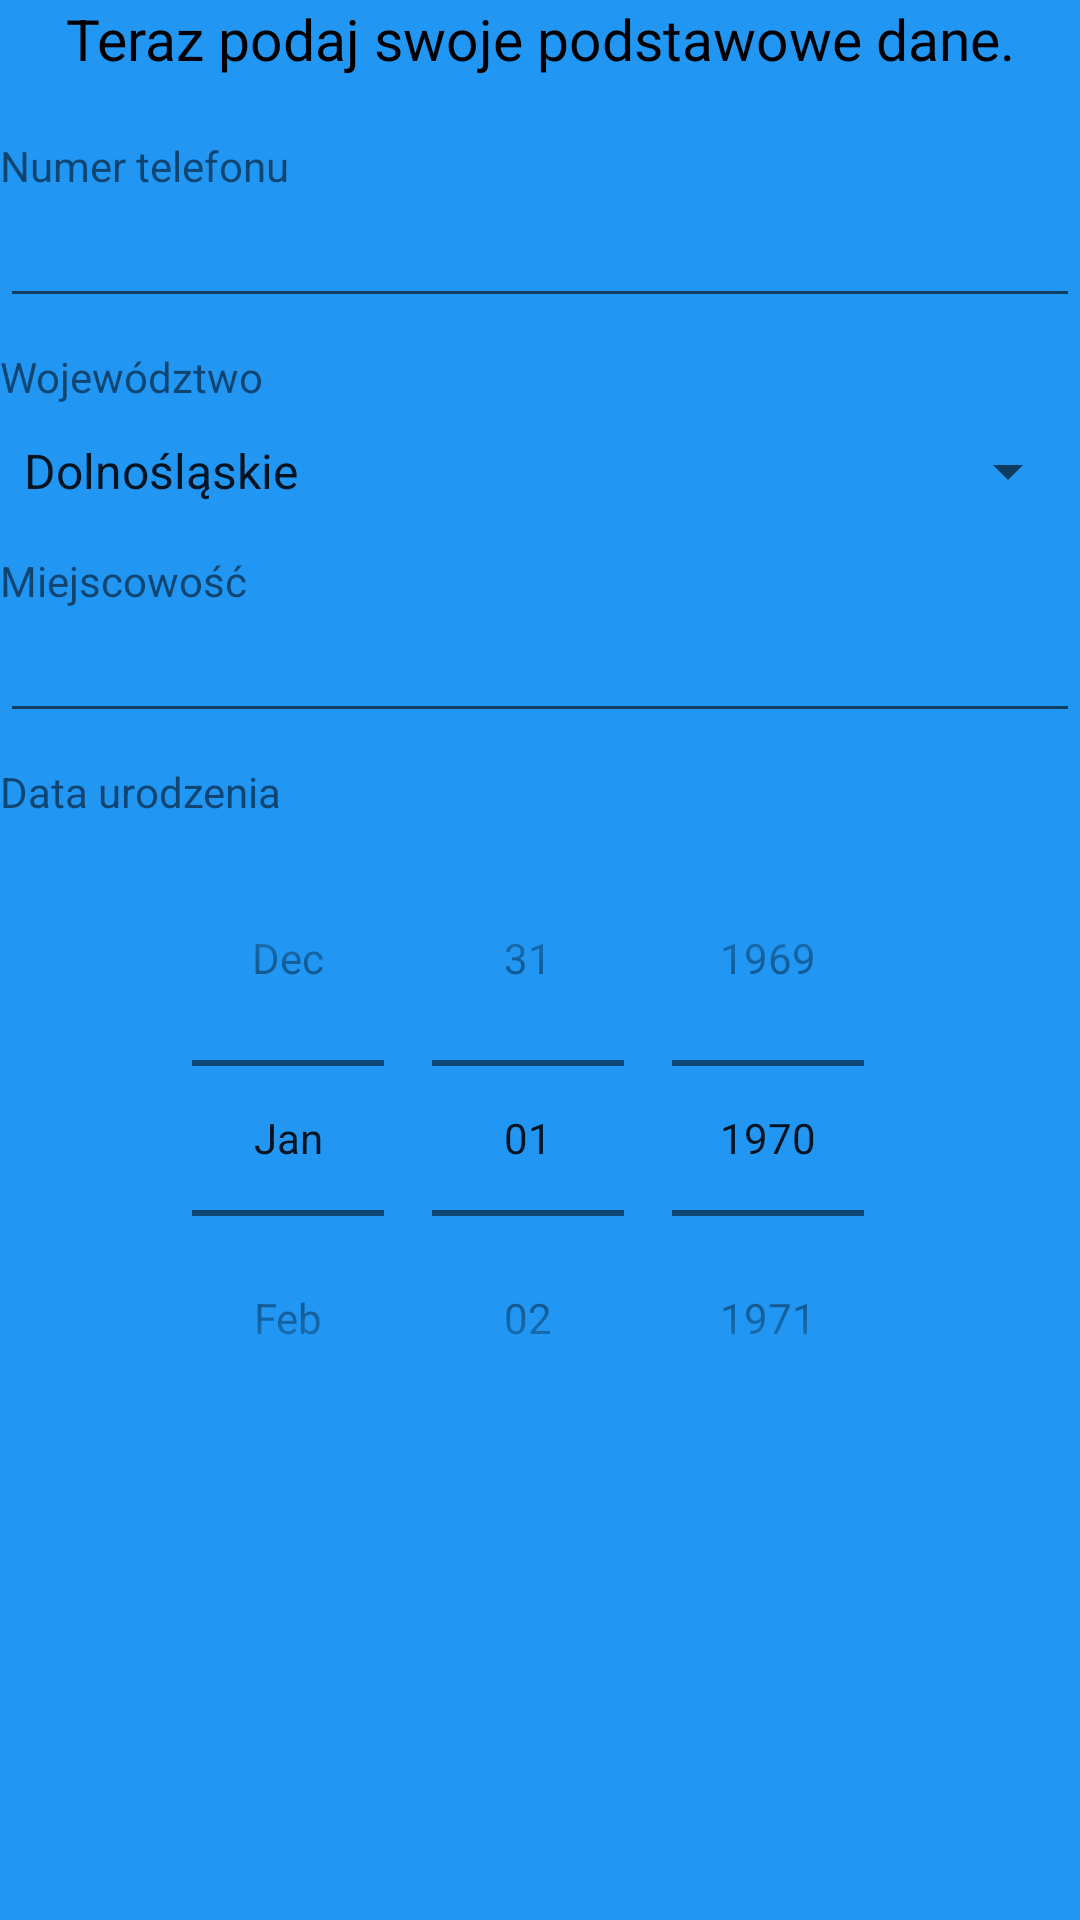

This screen was rendered from an Android layout file. Write that file and the resources it references.
<!-- AndroidManifest.xml: application theme MyTheme -->
<!-- res/layout/profile_creator_step_two_fragment.xml -->
<?xml version="1.0" encoding="utf-8"?>
<LinearLayout
    xmlns:android="http://schemas.android.com/apk/res/android"
    android:layout_width="match_parent"
    android:layout_height="match_parent"
    android:orientation="vertical">

    
    <TextView
        android:layout_width="match_parent"
        android:layout_height="wrap_content"
        android:gravity="center"
        android:justificationMode="inter_word"
        android:text="@string/profile_creator__step_two_text"
        style="@style/ProfileCreatorTextStyle"/>

    
    <TextView
        android:layout_width="match_parent"
        android:layout_height="wrap_content"
        android:layout_marginTop="20dp"
        android:text="@string/phone_field_hint"/>

    
    <EditText
        android:id="@+id/profile_creator__phone_number_field"
        android:layout_width="match_parent"
        android:layout_height="wrap_content"
        android:inputType="phone"/>

    
    <TextView
        android:layout_width="match_parent"
        android:layout_height="wrap_content"
        android:layout_marginTop="10dp"
        android:text="@string/state_field_hint"/>

    
    <Spinner
        android:id="@+id/profile_creator__state_spinner"
        android:layout_width="match_parent"
        android:layout_height="wrap_content"
        android:layout_marginTop="10dp"
        android:entries="@array/state_array"/>

    
    <TextView
        android:layout_width="match_parent"
        android:layout_height="wrap_content"
        android:layout_marginTop="15dp"
        android:text="@string/city_field_hint"/>

    
    <EditText
        android:id="@+id/profile_creator__city_field"
        android:layout_width="match_parent"
        android:layout_height="wrap_content"
        android:inputType="textCapWords"/>

    
    <TextView
        android:layout_width="match_parent"
        android:layout_height="wrap_content"
        android:layout_marginTop="10dp"
        android:text="@string/birthday_field_hint"/>

    
    <DatePicker
        android:id="@+id/profile_creator__birthday_picker"
        android:layout_width="match_parent"
        android:layout_height="wrap_content"
        android:datePickerMode="spinner"
        android:calendarViewShown="false"/>


</LinearLayout>
<!-- resources referenced by this layout -->
<resources>
  <string-array name="state_array">
          <item>Dolnośląskie</item>
          <item>Kujawsko-pomorskie</item>
          <item>Lubelskie</item>
          <item>Lubuskie</item>
          <item>Łódzkie</item>
          <item>Małopolskie</item>
          <item>Mazowieckie</item>
          <item>Opolskie</item>
          <item>Podkarpackie</item>
          <item>Podlaskie</item>
          <item>Pomorskie</item>
          <item>Śląskie</item>
          <item>Świętokrzyskie</item>
          <item>Warmińsko-mazurskie</item>
          <item>Wielkopolskie</item>
          <item>Zachodniopomorskie</item>
      </string-array>
  <string name="birthday_field_hint">Data urodzenia</string>
  <string name="city_field_hint">Miejscowość</string>
  <string name="phone_field_hint">Numer telefonu</string>
  <string name="profile_creator__step_two_text">Teraz podaj swoje podstawowe dane.</string>
  <string name="state_field_hint">Województwo</string>
  <style name="ProfileCreatorTextStyle" parent="@android:style/TextAppearance.Medium">
          <item name="android:textSize">19sp</item>
          <item name="android:textColor">@android:color/black</item>
      </style>
  <style name="MyTheme" parent="Theme.AppCompat.Light.DarkActionBar">
          <item name="android:windowBackground">@color/backgroundColor</item>
          <item name="android:textColorHint">@android:color/white</item>
          <item name="colorControlActivated">@android:color/holo_orange_light</item>
          <item name="editTextStyle">@style/MyEditText</item>
      </style>
  <color name="backgroundColor">#2196F3</color>
  <style name="MyEditText" parent="Widget.AppCompat.EditText">
          <item name="android:textColor">@android:color/black</item>
      </style>
</resources>
